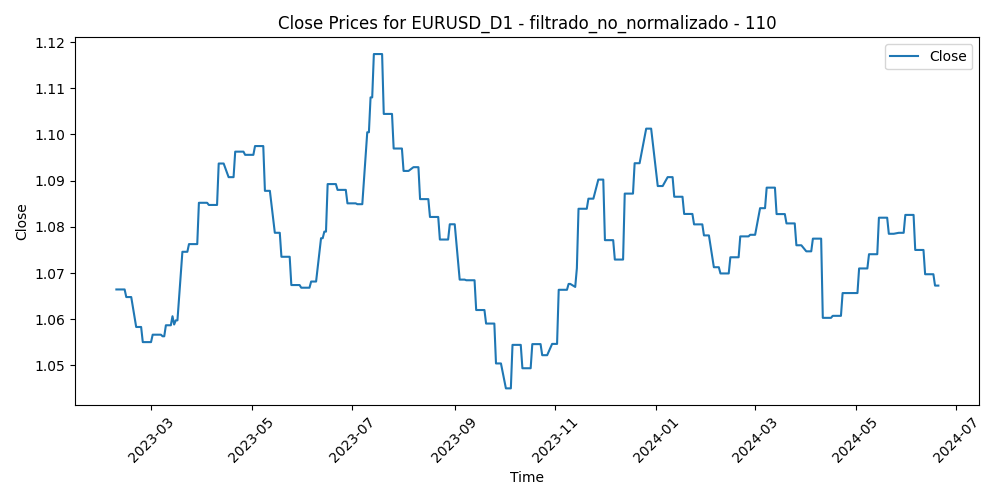

Source data for this figure (header and first rows):
Time, Close, Volume, diferencia_media_110
2023-02-08, 1.066, 59117, -0.04076
2023-02-09, 1.066, 63139, -0.04255
2023-02-10, 1.066, 66664, -0.03579
2023-02-13, 1.066, 56882, -0.03997
2023-02-14, 1.065, 82082, -0.04048
2023-02-15, 1.065, 68449, -0.03493
2023-02-16, 1.065, 72882, -0.03289
2023-02-17, 1.065, 66016, -0.03434
2023-02-20, 1.058, 41959, -0.03284
2023-02-21, 1.058, 67255, -0.02841
2023-02-22, 1.058, 72358, -0.02371
2023-02-23, 1.058, 65340, -0.02196
2023-02-24, 1.055, 72777, -0.01647
2023-02-27, 1.055, 62245, -0.02193
2023-02-28, 1.055, 62382, -0.01772
2023-03-01, 1.055, 77342, -0.02609
2023-03-02, 1.057, 71400, -0.01812
2023-03-03, 1.057, 61668, -0.02107
2023-03-06, 1.057, 58494, -0.02514
2023-03-07, 1.057, 73126, -0.01113
2023-03-08, 1.056, 60466, -0.01008
2023-03-09, 1.056, 59065, -0.01329
2023-03-10, 1.059, 94792, -0.01824
2023-03-13, 1.059, 123346, -0.02655
2023-03-14, 1.061, 96044, -0.02577
2023-03-15, 1.059, 103037, -0.009243
2023-03-16, 1.06, 99399, -0.01221
2023-03-17, 1.06, 76784, -0.0165
2023-03-20, 1.075, 82740, -0.02149
2023-03-21, 1.075, 58897, -0.02526
2023-03-22, 1.075, 67622, -0.03288
2023-03-23, 1.075, 74525, -0.02968
2023-03-24, 1.076, 77802, -0.0214
2023-03-27, 1.076, 57844, -0.02454
2023-03-28, 1.076, 52916, -0.02839
2023-03-29, 1.076, 53939, -0.02744
2023-03-30, 1.085, 53925, -0.0328
2023-03-31, 1.085, 58264, -0.0256
2023-04-03, 1.085, 60678, -0.03087
2023-04-04, 1.085, 57830, -0.03521
2023-04-05, 1.085, 54292, -0.02941
2023-04-06, 1.085, 46405, -0.02973
2023-04-07, 1.085, 18148, -0.02649
2023-04-10, 1.085, 40572, -0.02186
2023-04-11, 1.094, 48294, -0.02631
2023-04-12, 1.094, 51185, -0.03331
2023-04-13, 1.094, 50302, -0.03792
2023-04-14, 1.094, 52522, -0.03193
2023-04-17, 1.091, 49987, -0.02474
2023-04-18, 1.091, 45953, -0.02876
2023-04-19, 1.091, 49787, -0.02644
2023-04-20, 1.091, 49880, -0.02738
2023-04-21, 1.096, 49021, -0.02869
2023-04-24, 1.096, 53892, -0.03372
2023-04-25, 1.096, 49876, -0.02582
2023-04-26, 1.096, 59637, -0.03166
2023-04-27, 1.096, 52602, -0.03007
2023-04-28, 1.096, 65235, -0.02828
2023-05-01, 1.096, 46742, -0.02374
2023-05-02, 1.096, 54988, -0.02542
... 295 more rows
